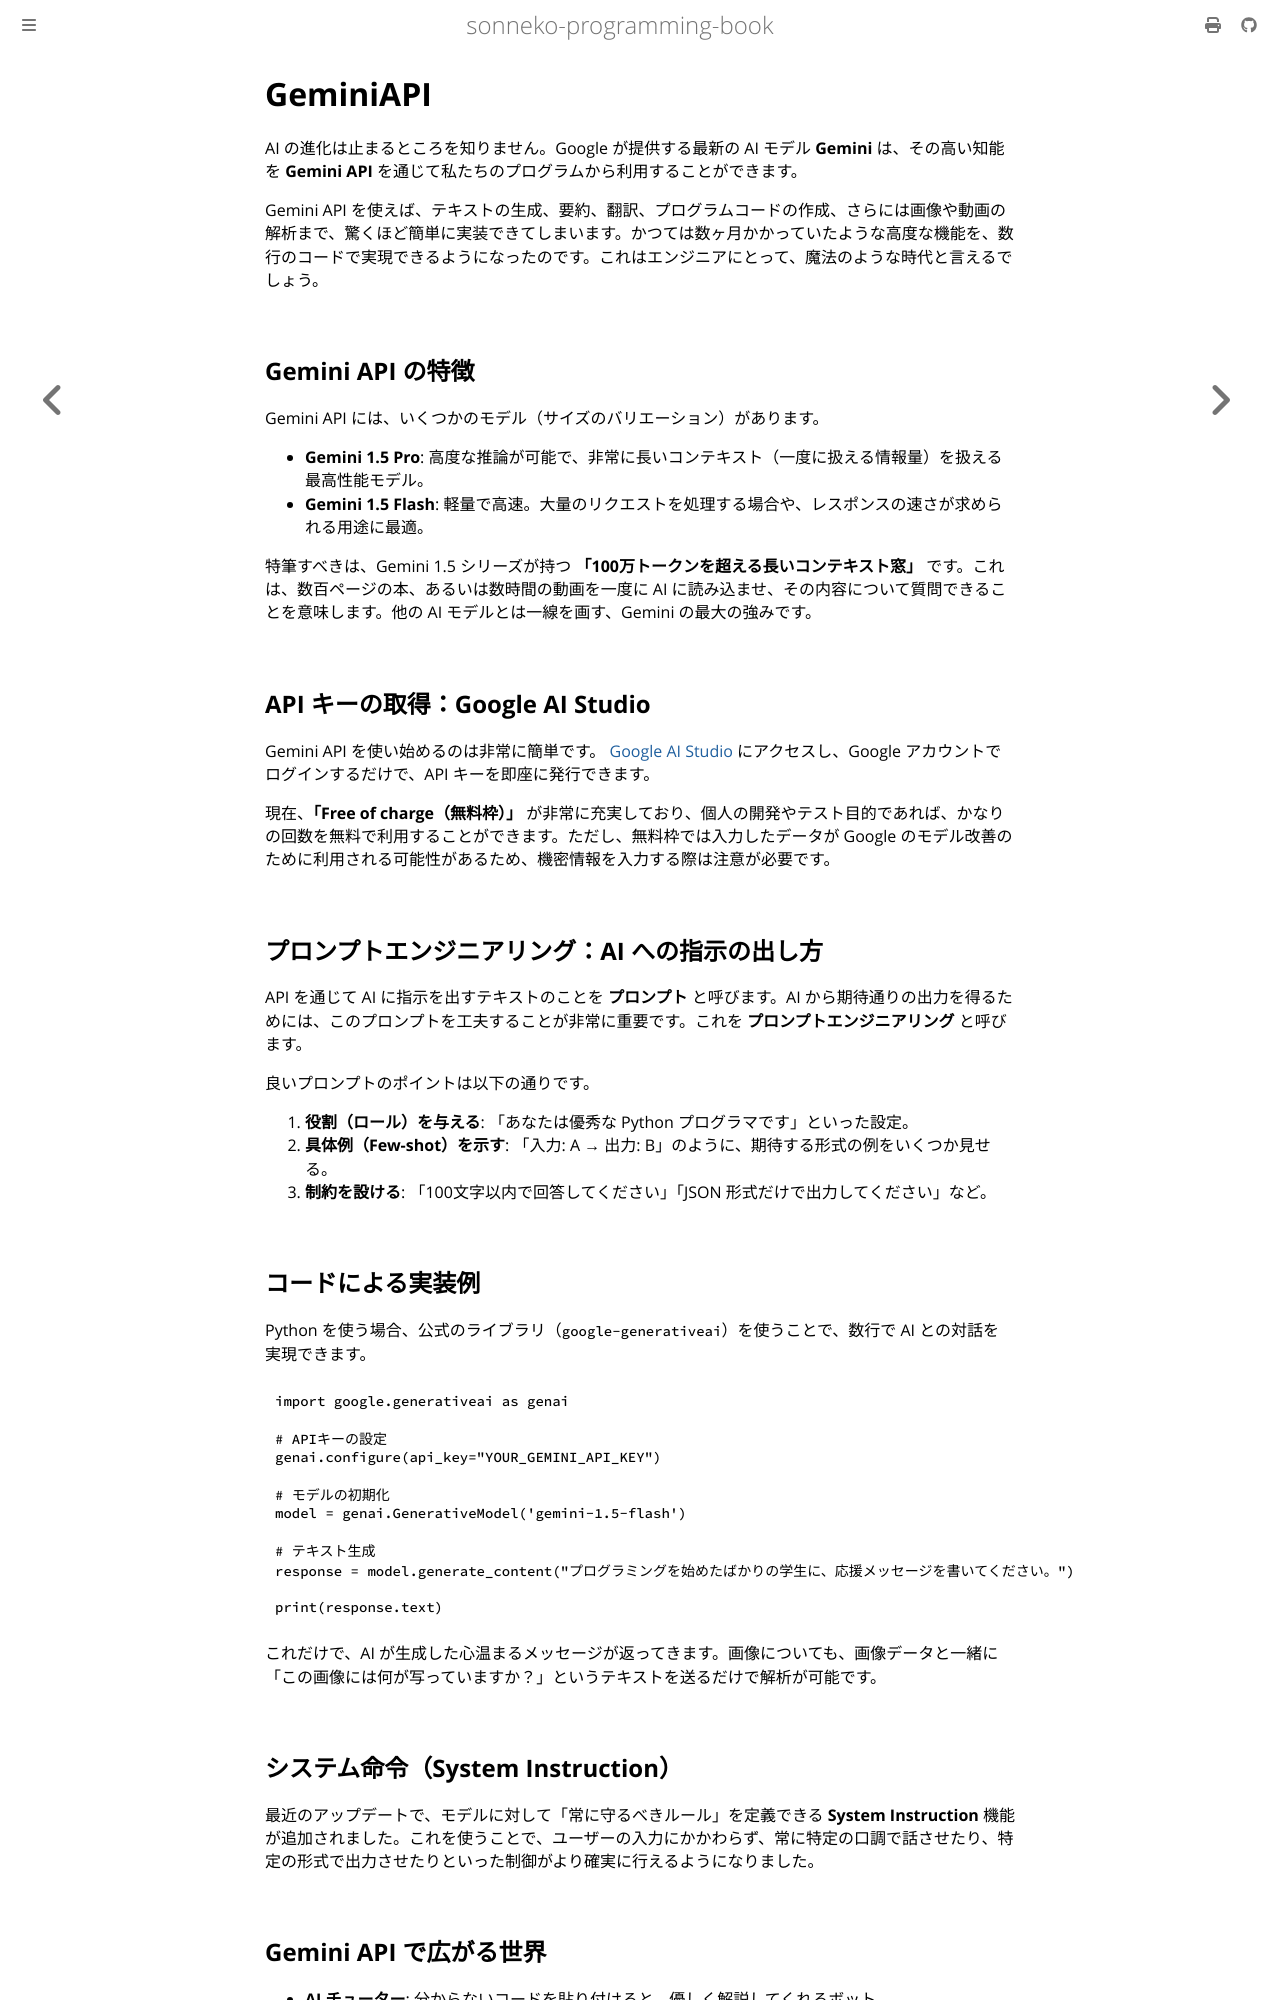

repository: sonneko/programming-book · page: html/supple-1-api/005.html · generator: mdbook

# GeminiAPI

AI の進化は止まるところを知りません。Google が提供する最新の AI モデル **Gemini** は、その高い知能を **Gemini API** を通じて私たちのプログラムから利用することができます。

Gemini API を使えば、テキストの生成、要約、翻訳、プログラムコードの作成、さらには画像や動画の解析まで、驚くほど簡単に実装できてしまいます。かつては数ヶ月かかっていたような高度な機能を、数行のコードで実現できるようになったのです。これはエンジニアにとって、魔法のような時代と言えるでしょう。

## Gemini API の特徴
Gemini API には、いくつかのモデル（サイズのバリエーション）があります。
- **Gemini 1.5 Pro**: 高度な推論が可能で、非常に長いコンテキスト（一度に扱える情報量）を扱える最高性能モデル。
- **Gemini 1.5 Flash**: 軽量で高速。大量のリクエストを処理する場合や、レスポンスの速さが求められる用途に最適。

特筆すべきは、Gemini 1.5 シリーズが持つ **「100万トークンを超える長いコンテキスト窓」** です。これは、数百ページの本、あるいは数時間の動画を一度に AI に読み込ませ、その内容について質問できることを意味します。他の AI モデルとは一線を画す、Gemini の最大の強みです。

## API キーの取得：Google AI Studio
Gemini API を使い始めるのは非常に簡単です。
[Google AI Studio](https://aistudio.google.com/) にアクセスし、Google アカウントでログインするだけで、API キーを即座に発行できます。

現在、**「Free of charge（無料枠）」** が非常に充実しており、個人の開発やテスト目的であれば、かなりの回数を無料で利用することができます。ただし、無料枠では入力したデータが Google のモデル改善のために利用される可能性があるため、機密情報を入力する際は注意が必要です。

## プロンプトエンジニアリング：AI への指示の出し方
API を通じて AI に指示を出すテキストのことを **プロンプト** と呼びます。AI から期待通りの出力を得るためには、このプロンプトを工夫することが非常に重要です。これを **プロンプトエンジニアリング** と呼びます。

良いプロンプトのポイントは以下の通りです。
1. **役割（ロール）を与える**: 「あなたは優秀な Python プログラマです」といった設定。
2. **具体例（Few-shot）を示す**: 「入力: A → 出力: B」のように、期待する形式の例をいくつか見せる。
3. **制約を設ける**: 「100文字以内で回答してください」「JSON 形式だけで出力してください」など。

## コードによる実装例
Python を使う場合、公式のライブラリ（`google-generativeai`）を使うことで、数行で AI との対話を実現できます。

```python
import google.generativeai as genai

# APIキーの設定
genai.configure(api_key="YOUR_GEMINI_API_KEY")

# モデルの初期化
model = genai.GenerativeModel('gemini-1.5-flash')

# テキスト生成
response = model.generate_content("プログラミングを始めたばかりの学生に、応援メッセージを書いてください。")

print(response.text)
```

これだけで、AI が生成した心温まるメッセージが返ってきます。画像についても、画像データと一緒に「この画像には何が写っていますか？」というテキストを送るだけで解析が可能です。

## システム命令（System Instruction）
最近のアップデートで、モデルに対して「常に守るべきルール」を定義できる **System Instruction** 機能が追加されました。これを使うことで、ユーザーの入力にかかわらず、常に特定の口調で話させたり、特定の形式で出力させたりといった制御がより確実に行えるようになりました。

## Gemini API で広がる世界
- **AI チューター**: 分からないコードを貼り付けると、優しく解説してくれるボット。
- **自動要約ツール**: 長い記事や YouTube 動画の内容を、3 行でまとめてくれるツール。
- **クリエイティブ支援**: あなたが書いた小説の続きを一緒に考えたり、キャラクターのイラスト案をテキストで生成したりする。
- **マルチモーダル連携**: スマートフォンのカメラで撮った冷蔵庫の中身から、作れるレシピを提案するアプリ。
